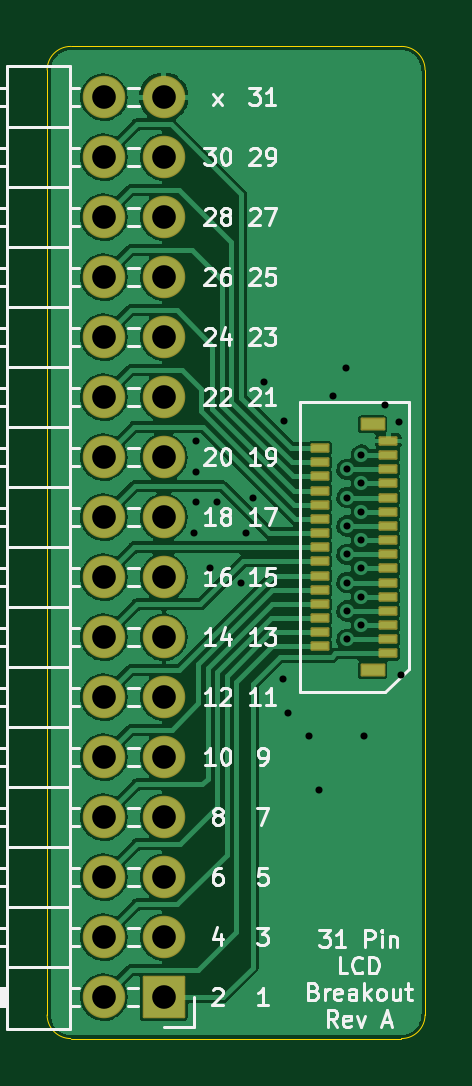
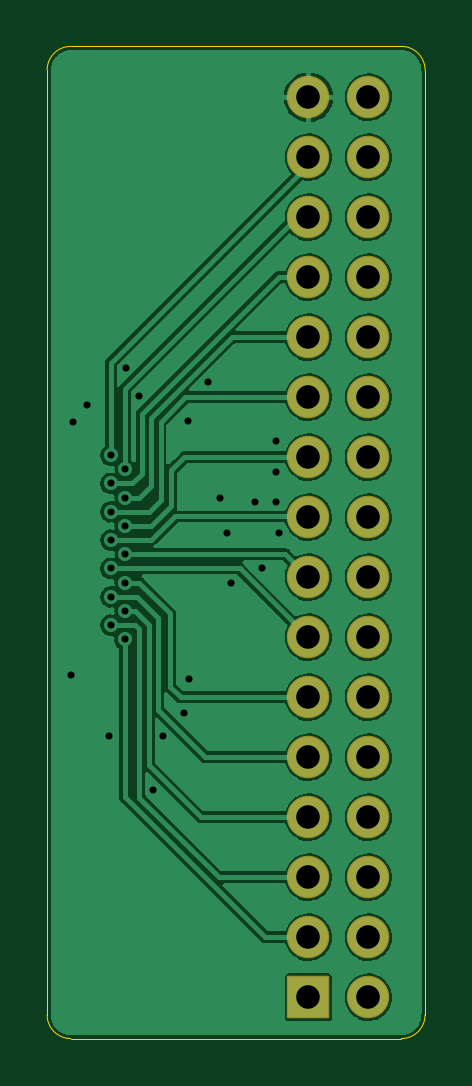
Circuit board: 10 layer files. Board 16.0 x 42.0 mm.
- bottom_copper: 31pin_lcd_breakout-B_Cu.gbr (82903 bytes)
- bottom_mask: 31pin_lcd_breakout-B_Mask.gbr (2047 bytes)
- paste: 31pin_lcd_breakout-B_Paste.gbr (537 bytes)
- bottom_silk: 31pin_lcd_breakout-B_Silkscreen.gbr (538 bytes)
- outline: 31pin_lcd_breakout-Edge_Cuts.gbr (1069 bytes)
- top_copper: 31pin_lcd_breakout-F_Cu.gbr (96165 bytes)
- top_mask: 31pin_lcd_breakout-F_Mask.gbr (3109 bytes)
- paste: 31pin_lcd_breakout-F_Paste.gbr (1445 bytes)
- top_silk: 31pin_lcd_breakout-F_Silkscreen.gbr (29965 bytes)
- drill: 31pin_lcd_breakout.drl (1300 bytes)

=== bottom_copper: 31pin_lcd_breakout-B_Cu.gbr (82903 bytes, source omitted) ===
=== bottom_mask: 31pin_lcd_breakout-B_Mask.gbr (2047 bytes, source withheld) ===
=== paste: 31pin_lcd_breakout-B_Paste.gbr ===
%TF.GenerationSoftware,KiCad,Pcbnew,5.99.0-unknown-8eca23aabe~115~ubuntu20.04.1*%
%TF.CreationDate,2021-02-02T12:30:47+00:00*%
%TF.ProjectId,31pin_lcd_breakout,33317069-6e5f-46c6-9364-5f627265616b,rev?*%
%TF.SameCoordinates,Original*%
%TF.FileFunction,Paste,Bot*%
%TF.FilePolarity,Positive*%
%FSLAX46Y46*%
G04 Gerber Fmt 4.6, Leading zero omitted, Abs format (unit mm)*
G04 Created by KiCad (PCBNEW 5.99.0-unknown-8eca23aabe~115~ubuntu20.04.1) date 2021-02-02 12:30:47*
%MOMM*%
%LPD*%
G01*
G04 APERTURE LIST*
G04 APERTURE END LIST*
M02*

=== bottom_silk: 31pin_lcd_breakout-B_Silkscreen.gbr ===
%TF.GenerationSoftware,KiCad,Pcbnew,5.99.0-unknown-8eca23aabe~115~ubuntu20.04.1*%
%TF.CreationDate,2021-02-02T12:30:47+00:00*%
%TF.ProjectId,31pin_lcd_breakout,33317069-6e5f-46c6-9364-5f627265616b,rev?*%
%TF.SameCoordinates,Original*%
%TF.FileFunction,Legend,Bot*%
%TF.FilePolarity,Positive*%
%FSLAX46Y46*%
G04 Gerber Fmt 4.6, Leading zero omitted, Abs format (unit mm)*
G04 Created by KiCad (PCBNEW 5.99.0-unknown-8eca23aabe~115~ubuntu20.04.1) date 2021-02-02 12:30:47*
%MOMM*%
%LPD*%
G01*
G04 APERTURE LIST*
G04 APERTURE END LIST*
M02*

=== outline: 31pin_lcd_breakout-Edge_Cuts.gbr ===
%TF.GenerationSoftware,KiCad,Pcbnew,5.99.0-unknown-8eca23aabe~115~ubuntu20.04.1*%
%TF.CreationDate,2021-02-02T12:30:47+00:00*%
%TF.ProjectId,31pin_lcd_breakout,33317069-6e5f-46c6-9364-5f627265616b,rev?*%
%TF.SameCoordinates,Original*%
%TF.FileFunction,Profile,NP*%
%FSLAX46Y46*%
G04 Gerber Fmt 4.6, Leading zero omitted, Abs format (unit mm)*
G04 Created by KiCad (PCBNEW 5.99.0-unknown-8eca23aabe~115~ubuntu20.04.1) date 2021-02-02 12:30:47*
%MOMM*%
%LPD*%
G01*
G04 APERTURE LIST*
%TA.AperFunction,Profile*%
%ADD10C,0.050000*%
%TD*%
G04 APERTURE END LIST*
D10*
X142000000Y-56000000D02*
G75*
G02*
X143000000Y-55000000I1000000J0D01*
G01*
X142000000Y-96000000D02*
X142000000Y-56000000D01*
X158000003Y-96000003D02*
G75*
G02*
X157000000Y-97000000I-1000000J3D01*
G01*
X143000000Y-97000000D02*
G75*
G02*
X142000000Y-96000000I0J1000000D01*
G01*
X143000000Y-55000000D02*
X157000000Y-55000000D01*
X157000000Y-55000000D02*
G75*
G02*
X158000000Y-56000000I0J-1000000D01*
G01*
X158000000Y-56000000D02*
X158000000Y-96000000D01*
X157000000Y-97000000D02*
X143000000Y-97000000D01*
M02*

=== top_copper: 31pin_lcd_breakout-F_Cu.gbr (96165 bytes, source omitted) ===
=== top_mask: 31pin_lcd_breakout-F_Mask.gbr (3109 bytes, source withheld) ===
=== paste: 31pin_lcd_breakout-F_Paste.gbr ===
%TF.GenerationSoftware,KiCad,Pcbnew,5.99.0-unknown-8eca23aabe~115~ubuntu20.04.1*%
%TF.CreationDate,2021-02-02T12:30:46+00:00*%
%TF.ProjectId,31pin_lcd_breakout,33317069-6e5f-46c6-9364-5f627265616b,rev?*%
%TF.SameCoordinates,Original*%
%TF.FileFunction,Paste,Top*%
%TF.FilePolarity,Positive*%
%FSLAX46Y46*%
G04 Gerber Fmt 4.6, Leading zero omitted, Abs format (unit mm)*
G04 Created by KiCad (PCBNEW 5.99.0-unknown-8eca23aabe~115~ubuntu20.04.1) date 2021-02-02 12:30:46*
%MOMM*%
%LPD*%
G01*
G04 APERTURE LIST*
%ADD10R,0.700000X0.300000*%
%ADD11R,0.950000X0.450000*%
G04 APERTURE END LIST*
D10*
%TO.C,J2*%
X156450000Y-80700000D03*
X153550000Y-80400000D03*
X156450000Y-80100000D03*
X153550000Y-79800000D03*
X156450000Y-79500000D03*
X153550000Y-79200000D03*
X156450000Y-78900000D03*
X153550000Y-78600000D03*
X156450000Y-78300000D03*
X153550000Y-78000000D03*
X156450000Y-77700000D03*
X153550000Y-77400000D03*
X156450000Y-77100000D03*
X153550000Y-76800000D03*
X156450000Y-76500000D03*
X153550000Y-76200000D03*
X156450000Y-75900000D03*
X153550000Y-75600000D03*
X156450000Y-75300000D03*
X153550000Y-75000000D03*
X156450000Y-74700000D03*
X153550000Y-74400000D03*
X156450000Y-74100000D03*
X153550000Y-73800000D03*
X156450000Y-73500000D03*
X153550000Y-73200000D03*
X156450000Y-72900000D03*
X153550000Y-72600000D03*
X156450000Y-72300000D03*
X153550000Y-72000000D03*
X156450000Y-71700000D03*
D11*
X155775000Y-71000000D03*
X155775000Y-81400000D03*
%TD*%
M02*

=== top_silk: 31pin_lcd_breakout-F_Silkscreen.gbr (29965 bytes, source omitted) ===
=== drill: 31pin_lcd_breakout.drl ===
M48
; DRILL file {KiCad 5.99.0-unknown-8eca23aabe~115~ubuntu20.04.1} date Tue Feb  2 12:30:42 2021
; FORMAT={-:-/ absolute / inch / decimal}
; #@! TF.CreationDate,2021-02-02T12:30:42+00:00
; #@! TF.GenerationSoftware,Kicad,Pcbnew,5.99.0-unknown-8eca23aabe~115~ubuntu20.04.1
FMAT,2
INCH
T1C0.0118
T2C0.0394
%
G90
G05
T1
X5.8346Y-2.9764
X5.8386Y-2.8228
X5.8386Y-2.874
X5.8386Y-2.9252
X5.8622Y-3.0354
X5.874Y-2.9252
X5.9134Y-3.0591
X5.9213Y-2.9764
X5.9331Y-2.9173
X5.9528Y-2.7244
X5.9843Y-3.2205
X5.9858Y-2.7898
X5.9921Y-3.2756
X6.0276Y-3.315
X6.0433Y-3.4055
X6.0669Y-2.748
X6.0895Y-2.7018
X6.0906Y-2.8701
X6.0906Y-2.9173
X6.0906Y-2.9646
X6.0906Y-3.0118
X6.0906Y-3.0591
X6.0906Y-3.1063
X6.0906Y-3.1535
X6.1142Y-2.8465
X6.1142Y-2.8937
X6.1142Y-2.9409
X6.1142Y-2.9882
X6.1142Y-3.0354
X6.1142Y-3.0827
X6.1142Y-3.1299
X6.1181Y-3.315
X6.1535Y-2.7638
X6.1772Y-2.7913
X6.1811Y-3.2126
T2
X5.685Y-2.25
X5.685Y-2.35
X5.685Y-2.45
X5.685Y-2.55
X5.685Y-2.65
X5.685Y-2.75
X5.685Y-2.85
X5.685Y-2.95
X5.685Y-3.05
X5.685Y-3.15
X5.685Y-3.25
X5.685Y-3.35
X5.685Y-3.45
X5.685Y-3.55
X5.685Y-3.65
X5.685Y-3.75
X5.785Y-2.25
X5.785Y-2.35
X5.785Y-2.45
X5.785Y-2.55
X5.785Y-2.65
X5.785Y-2.75
X5.785Y-2.85
X5.785Y-2.95
X5.785Y-3.05
X5.785Y-3.15
X5.785Y-3.25
X5.785Y-3.35
X5.785Y-3.45
X5.785Y-3.55
X5.785Y-3.65
X5.785Y-3.75
T0
M30

